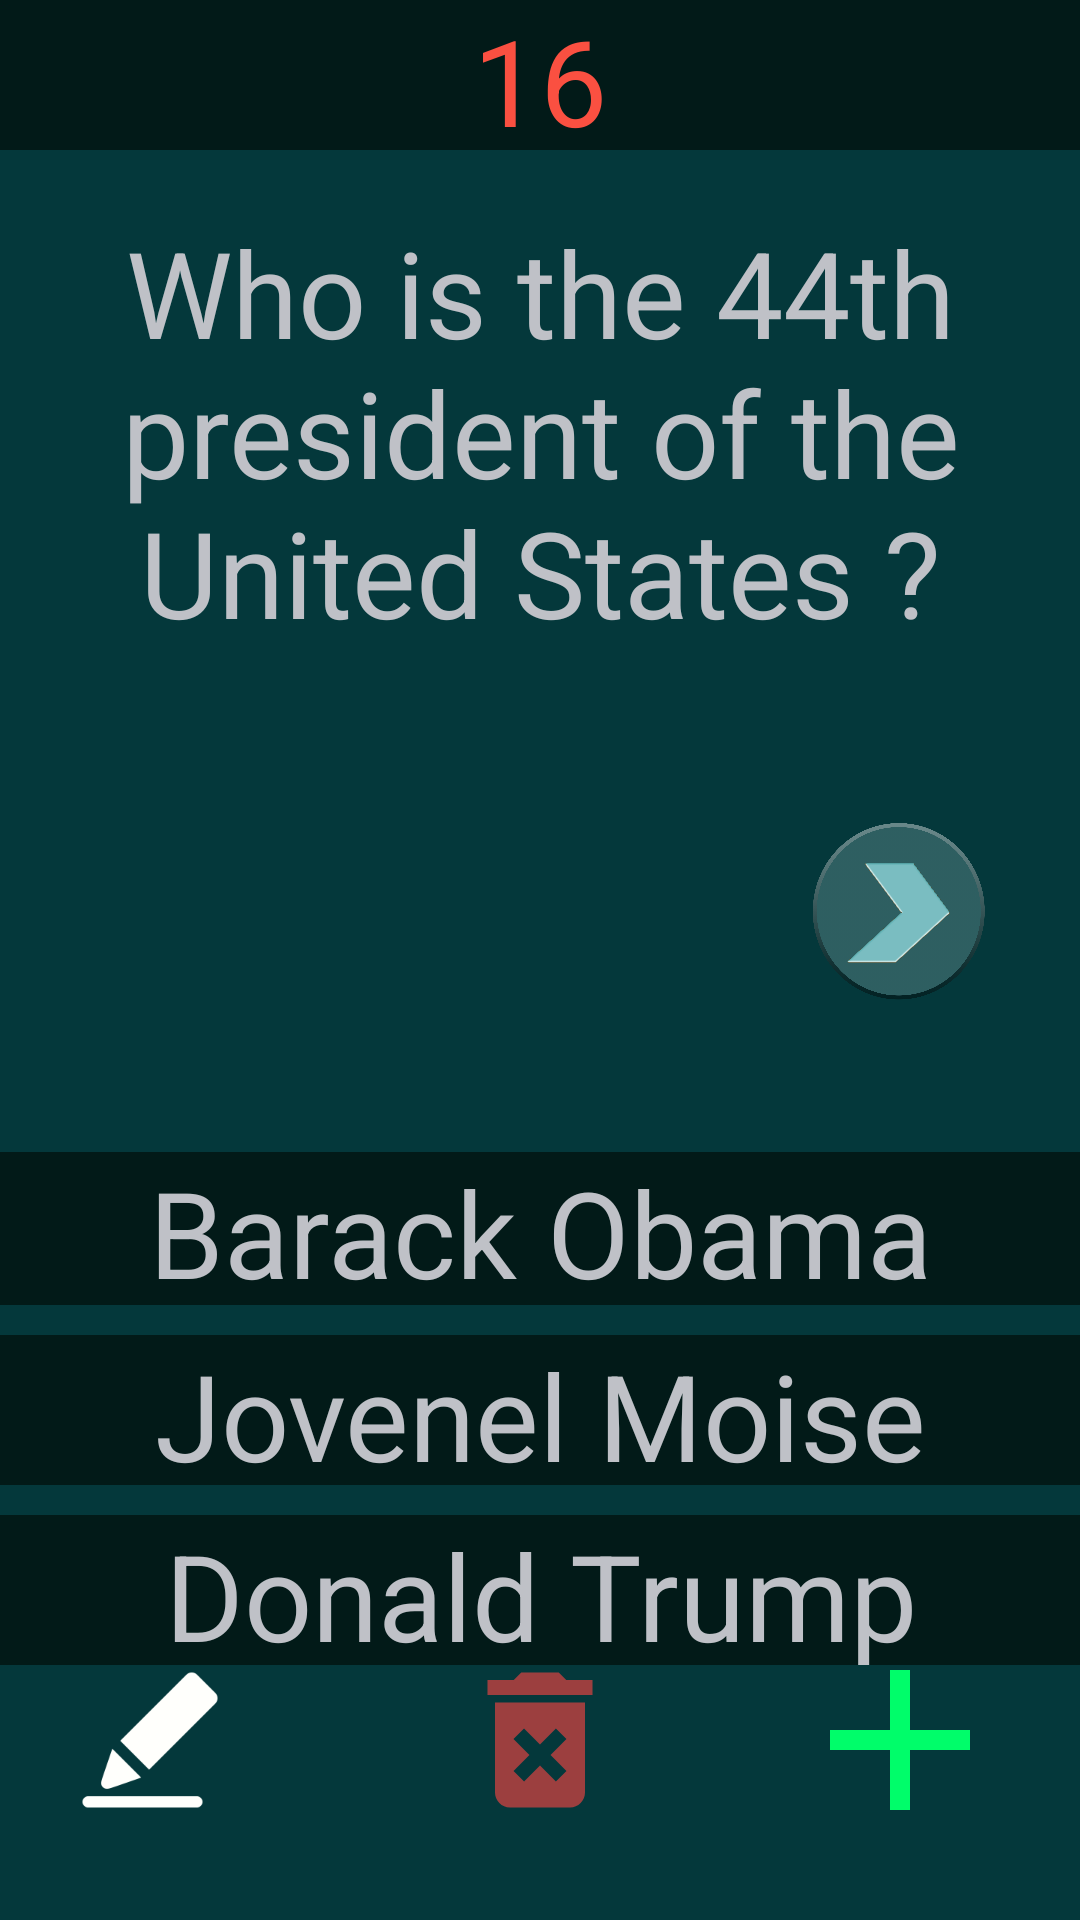

This screen was rendered from an Android layout file. Write that file and the resources it references.
<!-- AndroidManifest.xml: application theme Theme.Flash_Card -->
<!-- res/layout/activity_main.xml -->
<?xml version="1.0" encoding="utf-8"?>
<RelativeLayout xmlns:android="http://schemas.android.com/apk/res/android"
    xmlns:tools="http://schemas.android.com/tools"
    android:layout_width="match_parent"
    android:layout_height="match_parent"
    android:background="@color/teal_400"
    tools:context=".MainActivity"
    >

    <ImageView
        android:id="@+id/BackgroundImage"
        android:layout_width="match_parent"
        android:layout_height="match_parent"
        android:src="@drawable/background_flashcard"
        android:contentDescription="@string/bg_image" />

    <ImageView
        android:id="@+id/add_button"
        android:layout_width="80sp"
        android:layout_height="80sp"
        android:layout_alignParentEnd="true"
        android:layout_alignParentBottom="true"
        android:layout_marginEnd="20sp"
        android:layout_marginBottom="20sp"
        android:contentDescription="@string/todo1"
        android:src="@drawable/baseline_add_24"
        tools:ignore="RedundantDescriptionCheck"
        />
    <ImageView
        android:id="@+id/edit_button"
        android:layout_width="60sp"
        android:layout_height="60sp"
        android:layout_alignParentStart="true"
        android:layout_alignParentBottom="true"
        android:layout_marginStart="20sp"
        android:layout_marginBottom="30sp"
        android:contentDescription="@string/edit_button"
        android:src="@drawable/edit_button1"
        tools:ignore="RedundantDescriptionCheck"
        />

    <ImageView
        android:id="@+id/delete_button"
        android:layout_width="60sp"
        android:layout_height="60sp"
        android:layout_alignParentBottom="true"
        android:layout_centerInParent="true"
        android:layout_marginStart="20sp"
        android:layout_marginBottom="30sp"
        android:contentDescription="@string/edit_button"
        android:src="@drawable/baseline_delete_forever_24"
        tools:ignore="RedundantDescriptionCheck,ImageContrastCheck" />

    <ImageView
        android:id="@+id/next_button_right"
        android:layout_width="60sp"
        android:layout_height="60sp"
        android:layout_below="@id/flashcard_question"
        android:layout_alignParentEnd="true"
        android:layout_marginEnd="30sp"
        android:layout_marginTop="30sp"
        android:layout_centerHorizontal="true"
        android:layout_centerVertical="true"
        android:layout_centerInParent="true"
        android:contentDescription="@string/next_button"
        android:src="@drawable/next_button_right"
        tools:ignore="RedundantDescriptionCheck"
        />
    <ImageView
        android:id="@+id/next_button_left"
        android:layout_width="60sp"
        android:layout_height="60sp"
        android:layout_below="@id/flashcard_question"
        android:layout_alignParentStart="true"
        android:layout_marginStart="30sp"
        android:layout_marginTop="30sp"
        android:layout_centerHorizontal="true"
        android:layout_centerVertical="true"
        android:layout_centerInParent="true"
        android:contentDescription="@string/next_button"
        android:src="@drawable/next_button_left"
        tools:ignore="RedundantDescriptionCheck"
        android:visibility="invisible"
        />

    <TextView
        android:id="@+id/timer"
        android:layout_width="match_parent"
        android:layout_height="50sp"
        android:layout_alignParentTop="true"
        android:layout_centerInParent="true"
        android:text="16"
        android:gravity="center"
        android:background="@color/teal_100"
        android:textColor="@color/red_100"
        android:textSize="40sp"
        android:visibility="visible" />

    <TextView
        android:id="@+id/flashcard_question"
        android:layout_width="match_parent"
        android:layout_height="200sp"
        android:layout_alignParentTop="true"
        android:layout_centerVertical="true"
        android:layout_marginTop="44dp"
        android:gravity="center"
        android:paddingLeft="5sp"
        android:paddingRight="5sp"
        android:paddingBottom="-10sp"
        android:text="@string/question1"
        android:textColor="@color/gray_200"
        android:textSize="40sp"
        tools:ignore="TextSizeCheck" />

    <TextView
        android:id="@+id/flashcard_answer1"
        android:layout_width="match_parent"
        android:layout_height="51dp"
        android:layout_below="@id/flashcard_question"
        android:layout_centerVertical="true"
        android:layout_marginTop="140sp"

        android:background="@color/teal_100"
        android:gravity="center"
        android:text="@string/answer1"
        android:textColor="@color/gray_200"
        android:textSize="40sp"
        android:visibility="visible"
        tools:ignore="TextSizeCheck" />

    <TextView
        android:id="@+id/flashcard_answer2"
        android:layout_width="match_parent"
        android:layout_height="50sp"
        android:layout_below="@id/flashcard_answer1"
        android:layout_centerVertical="true"
        android:layout_marginTop="10sp"
        android:background="@color/teal_100"
        android:gravity="center"
        android:text="@string/answer2"
        android:textColor="@color/gray_200"
        android:textSize="40sp"
        android:visibility="visible"
        tools:ignore="TextSizeCheck" />

    <TextView
        android:id="@+id/flashcard_answer3"
        android:layout_width="match_parent"
        android:layout_height="50sp"
        android:layout_below="@id/flashcard_answer2"
        android:layout_centerVertical="true"
        android:layout_marginTop="10sp"
        android:background="@color/teal_100"
        android:gravity="center"
        android:text="@string/answer3"
        android:textColor="@color/gray_200"
        android:textSize="40sp"
        android:visibility="visible"
        tools:ignore="TextSizeCheck" />
</RelativeLayout>
<!-- resources referenced by this layout -->
<resources>
  <color name="gray_200">#bfc1c7</color>
  <color name="red_100">#fa5041</color>
  <color name="teal_100">#021a18</color>
  <color name="teal_400">#04383b</color>
  <!-- drawable baseline_add_24 (drawable) -->
  <vector android:height="24sp" android:tint="#00FD6A"
      android:viewportHeight="24" android:viewportWidth="24"
      android:width="24sp" xmlns:android="http://schemas.android.com/apk/res/android">
      <path android:fillColor="@android:color/white" android:pathData="M19,13h-6v6h-2v-6H5v-2h6V5h2v6h6v2z"/>
  </vector>
  <!-- drawable baseline_delete_forever_24 (drawable) -->
  <vector android:alpha="0.8" android:height="24dp" android:tint="#C23F3F"
      android:viewportHeight="24" android:viewportWidth="24"
      android:width="24dp" xmlns:android="http://schemas.android.com/apk/res/android">
      <path android:fillColor="@android:color/white" android:pathData="M6,19c0,1.1 0.9,2 2,2h8c1.1,0 2,-0.9 2,-2L18,7L6,7v12zM8.46,11.88l1.41,-1.41L12,12.59l2.12,-2.12 1.41,1.41L13.41,14l2.12,2.12 -1.41,1.41L12,15.41l-2.12,2.12 -1.41,-1.41L10.59,14l-2.13,-2.12zM15.5,4l-1,-1h-5l-1,1L5,4v2h14L19,4z"/>
  </vector>
  <!-- drawable edit_button1: png bitmap (drawable-nodpi, 3420 bytes) -->
  <!-- drawable next_button_left: png bitmap (drawable, 272019 bytes) -->
  <!-- drawable next_button_right: png bitmap (drawable, 271453 bytes) -->
  <string name="answer1">Barack Obama</string>
  <string name="answer2">Jovenel Moise</string>
  <string name="answer3">Donald Trump</string>
  <string name="bg_image">Background Image</string>
  <string name="edit_button">edit button</string>
  <string name="next_button">next button</string>
  <string name="question1">Who is the 44th president of the United States ? </string>
  <string name="todo1">add button</string>
  <style name="Theme.Flash_Card" parent="Theme.MaterialComponents.DayNight.DarkActionBar">
          
          <item name="colorPrimary">@color/teal_100</item>
          <item name="colorPrimaryVariant">@color/teal_100</item>
          <item name="colorOnPrimary">@color/white</item>
          
          <item name="colorSecondary">@color/teal_200</item>
          <item name="colorSecondaryVariant">@color/teal_700</item>
          <item name="colorOnSecondary">@color/black</item>
          
          <item name="android:statusBarColor">?attr/colorPrimaryVariant</item>
          
      </style>
  <color name="white">#FFFFFFFF</color>
  <color name="teal_200">#FF03DAC5</color>
  <color name="teal_700">#FF018786</color>
  <color name="black">#FF000000</color>
</resources>
